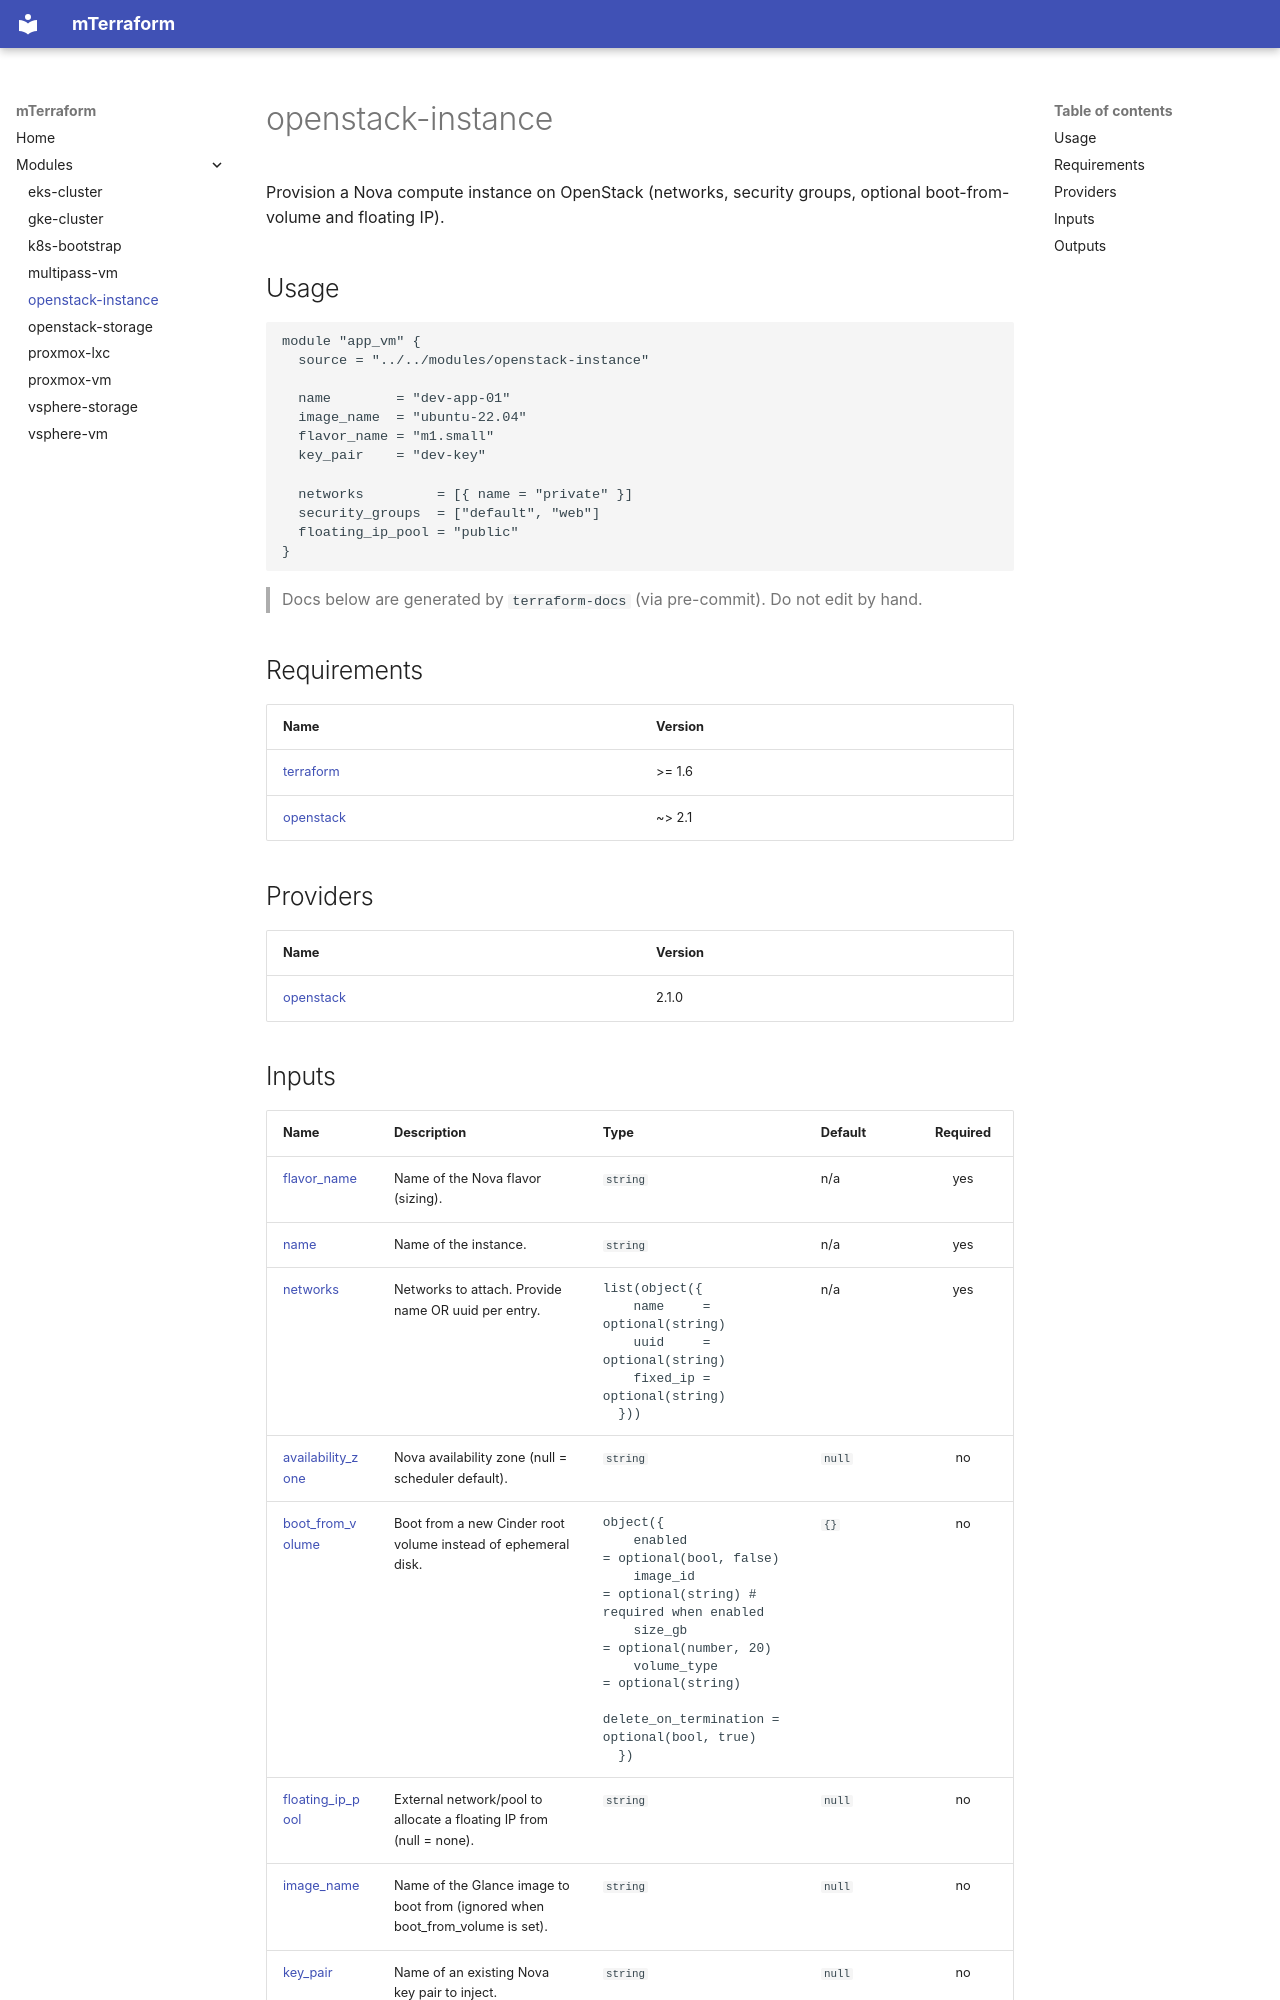

repository: millad90s/mTerraform · page: modules/openstack-instance/index.html · generator: mkdocs

# openstack-instance

Provision a Nova compute instance on OpenStack (networks, security groups, optional boot-from-volume and floating IP).

## Usage

```hcl
module "app_vm" {
  source = "../../modules/openstack-instance"

  name        = "dev-app-01"
  image_name  = "ubuntu-22.04"
  flavor_name = "m1.small"
  key_pair    = "dev-key"

  networks         = [{ name = "private" }]
  security_groups  = ["default", "web"]
  floating_ip_pool = "public"
}
```

> Docs below are generated by `terraform-docs` (via pre-commit). Do not edit by hand.

<!-- BEGIN_TF_DOCS -->
## Requirements

| Name | Version |
| ---- | ------- |
| <a name="requirement_terraform"></a> [terraform](#requirement\_terraform) | >= 1.6 |
| <a name="requirement_openstack"></a> [openstack](#requirement\_openstack) | ~> 2.1 |

## Providers

| Name | Version |
| ---- | ------- |
| <a name="provider_openstack"></a> [openstack](#provider\_openstack) | 2.1.0 |
